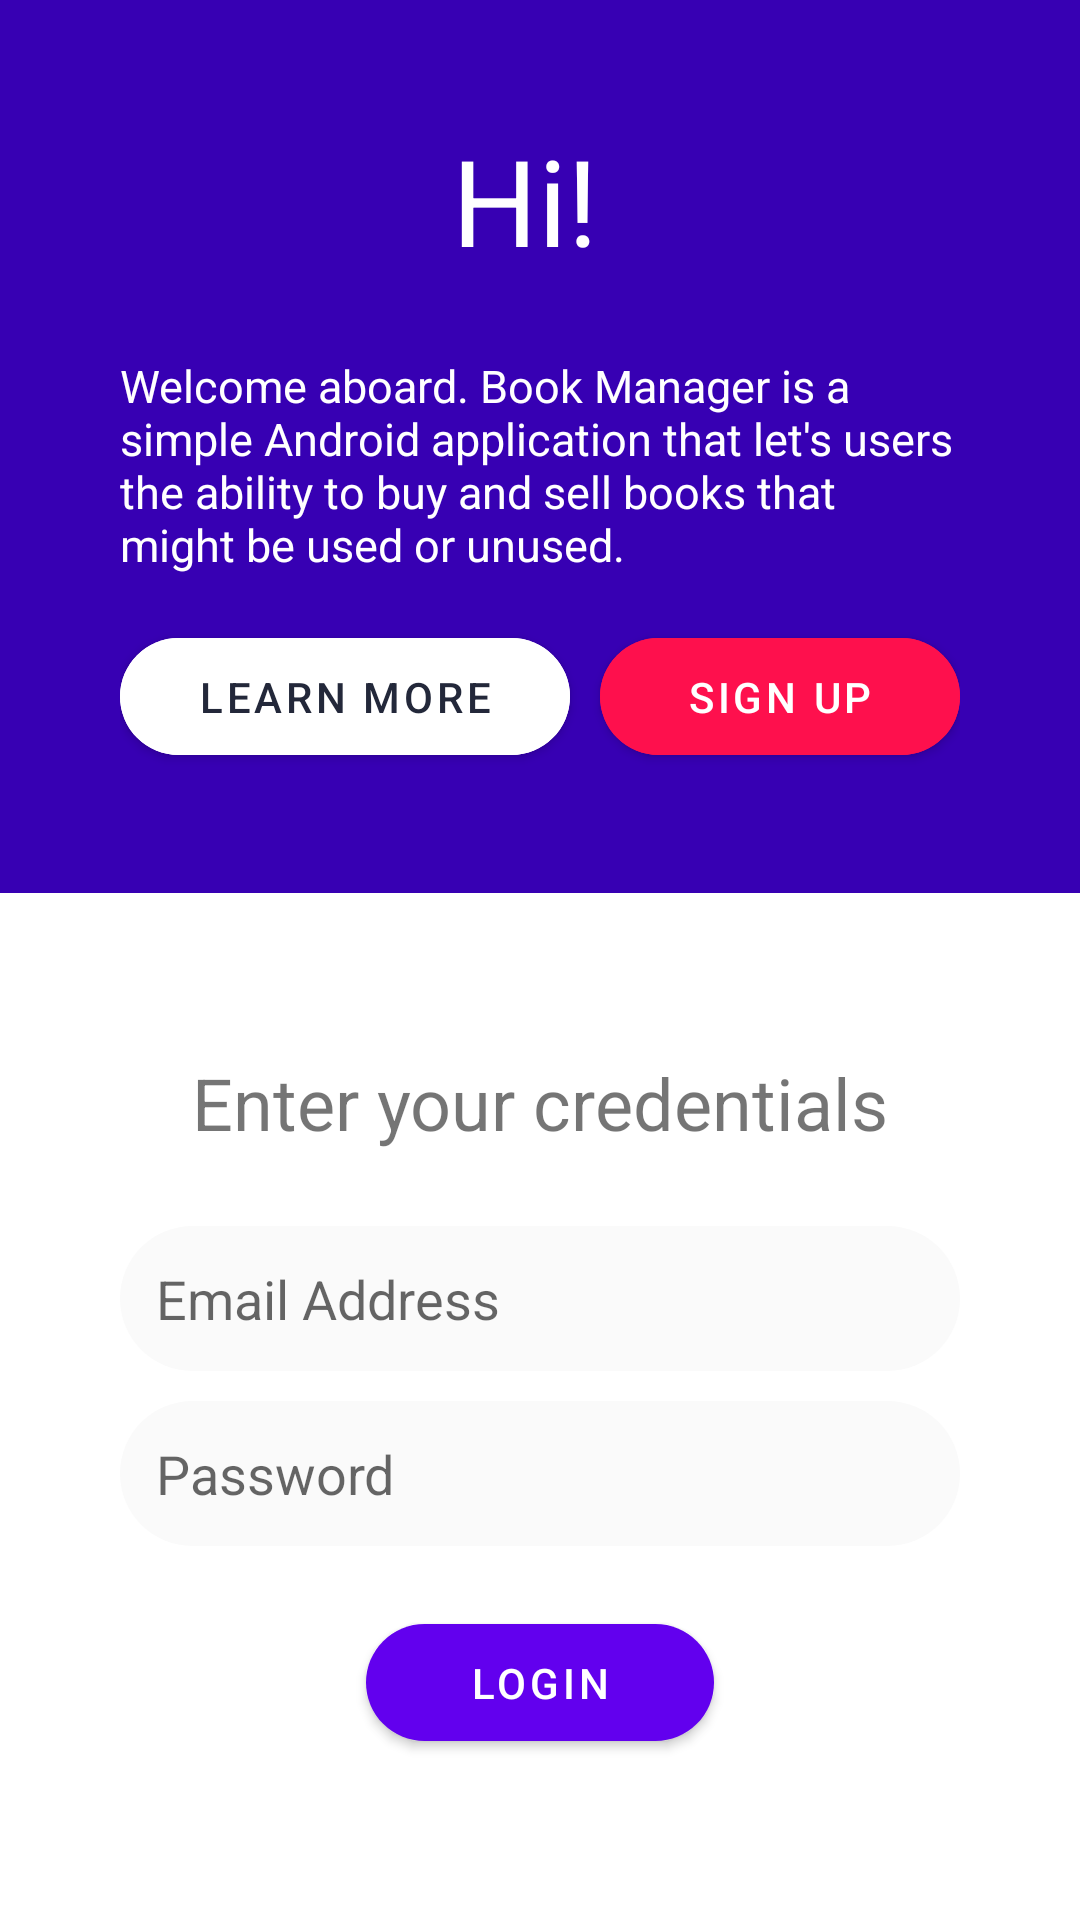

Layout XML and referenced resources for this Android screen:
<!-- AndroidManifest.xml: activity theme AppTheme -->
<!-- res/layout/activity_login.xml -->
<?xml version="1.0" encoding="utf-8"?>
<LinearLayout xmlns:android="http://schemas.android.com/apk/res/android"
    xmlns:app="http://schemas.android.com/apk/res-auto"
    xmlns:tools="http://schemas.android.com/tools"
    android:layout_width="match_parent"
    android:layout_height="match_parent"
    android:orientation="vertical"
    tools:context=".Activities.LoginActivity">


    <LinearLayout
        android:orientation="vertical"
        android:background="@color/colorPrimaryDark"
        android:padding="40dp"
        android:layout_width="match_parent"
        android:layout_height="wrap_content">
        
        <TextView
            android:gravity="center"
            android:text="Hi! "
            android:textColor="#fff"
            android:textSize="40sp"
            android:layout_width="match_parent"
            android:layout_height="wrap_content"
            />

        <TextView
            android:text="@string/welcome_string"
            android:textColor="#fff"
            android:layout_marginTop="25dp"
            android:textSize="15sp"
            android:layout_width="wrap_content"
            android:layout_height="wrap_content" />

        <LinearLayout
            android:layout_marginTop="15dp"
            android:gravity="center"
            android:orientation="horizontal"
            android:layout_width="match_parent"
            android:layout_height="wrap_content">

            <Button
                app:cornerRadius="20dp"
                app:rippleColor="@color/colorAccent"
                android:textColor="@color/colorAccent"
                android:backgroundTint="#fff"
                android:layout_marginRight="5dp"
                android:padding="10dp"
                android:layout_weight="1"
                android:layout_width="wrap_content"
                android:layout_height="wrap_content"
                android:text="Learn More"/>

            <Button
                android:id="@+id/reg_signupBtn"
                app:rippleColor="#fff"
                android:backgroundTint="@color/colorPink"
                app:cornerRadius="20dp"
                android:layout_marginLeft="5dp"
                android:padding="10dp"
                android:layout_weight="1"
                android:text="Sign Up"
                android:layout_width="wrap_content"
                android:layout_height="wrap_content" />



        </LinearLayout>
        
    </LinearLayout>

    <LinearLayout
        android:background="#fff"
        android:gravity="center"
        android:padding="40dp"
        android:orientation="vertical"
        android:layout_width="match_parent"
        android:layout_height="match_parent">

        <TextView
            android:text="Enter your credentials"
            android:layout_marginBottom="25dp"
            android:textSize="24sp"
            android:layout_width="wrap_content"
            android:layout_height="wrap_content" />

        <EditText
            android:background="@drawable/rededitbut_style"
            android:drawablePadding="10dp"
            android:drawableLeft="@drawable/ic_person_outline_black_24dp"
            android:hint="Email Address"
            android:layout_width="match_parent"
            android:layout_height="wrap_content"
            android:layout_marginBottom="5dp"/>
        <EditText
            android:layout_marginTop="5dp"
            android:background="@drawable/rededitbut_style"
            android:drawablePadding="10dp"
            android:drawableLeft="@drawable/ic_lock_outline_black_24dp"
            android:inputType="textPassword"
            android:hint="Password"
            android:layout_width="match_parent"
            android:layout_height="wrap_content" />

        <Button
            android:layout_width="116dp"
            android:layout_height="wrap_content"
            android:layout_marginTop="20dp"
            android:padding="10dp"
            android:text="Login"
            app:cornerRadius="20dp"
            app:rippleColor="#fff"

            />

    </LinearLayout>





</LinearLayout>
<!-- resources referenced by this layout -->
<resources>
  <color name="colorAccent">#23283a</color>
  <color name="colorPink">#FE104D</color>
  <color name="colorPrimaryDark">#3700B3</color>
  <!-- drawable rededitbut_style (drawable) -->
  <?xml version="1.0" encoding="utf-8"?>
  <shape xmlns:android="http://schemas.android.com/apk/res/android">
  
      <solid android:color="#fafafa" />
      <corners android:radius="32dp" />
      <padding
          android:bottom="12dp"
          android:left="12dp"
          android:right="12dp"
          android:top="12dp"
          />
  
  </shape>
  <string name="welcome_string">Welcome aboard. Book Manager is a simple Android application that let\'s users the ability to buy and sell books that might be used or unused.</string>
  <style name="AppTheme" parent="Theme.MaterialComponents.Light.NoActionBar">
          
          <item name="colorPrimary">@color/colorPrimary</item>
          <item name="colorPrimaryDark">@color/colorPrimaryDark</item>
          <item name="colorAccent">@color/colorAccent</item>
      </style>
  <color name="colorPrimary">#6200EE</color>
</resources>
